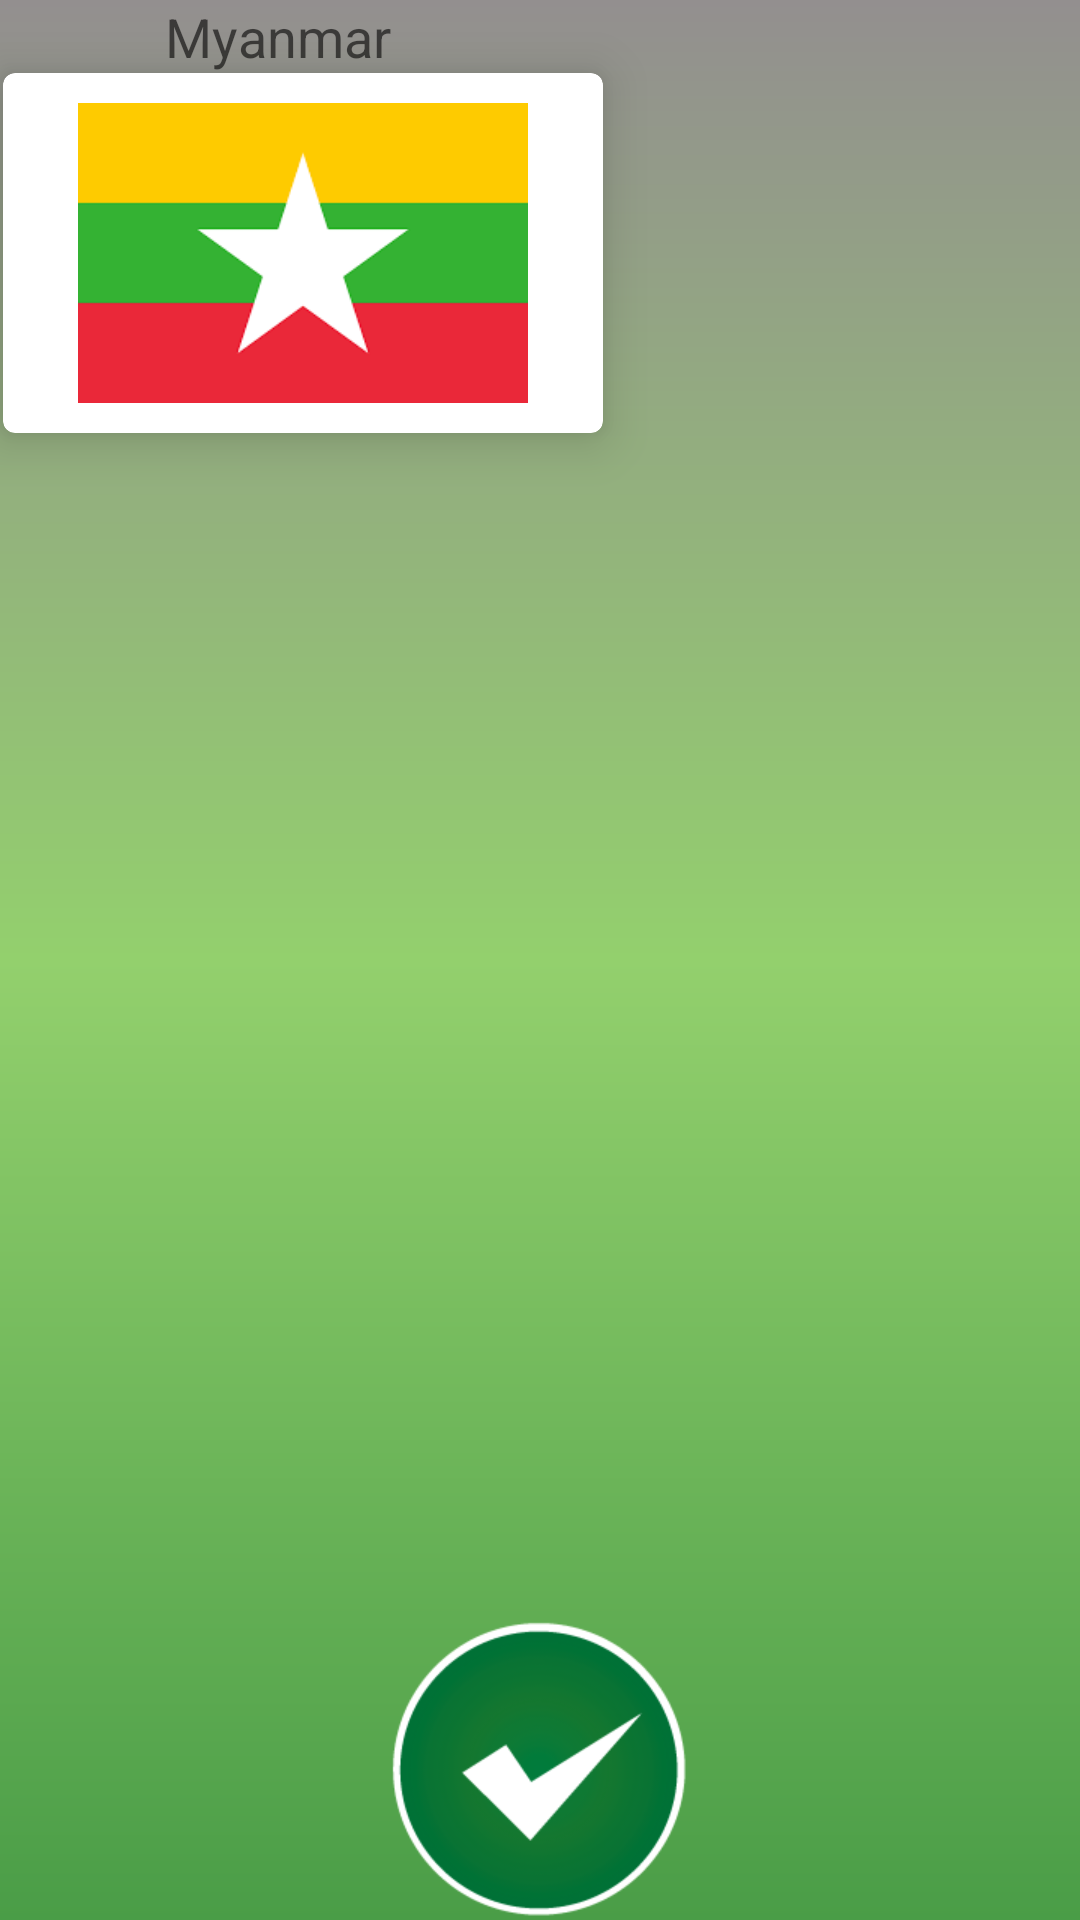

Produce the Android XML layout that renders to this screen, including the resource entries it uses.
<!-- AndroidManifest.xml: application theme AppTheme -->
<!-- res/layout/activity_game_board.xml -->
<?xml version="1.0" encoding="utf-8"?>
<RelativeLayout xmlns:android="http://schemas.android.com/apk/res/android"
    android:layout_width="fill_parent"
    android:layout_height="fill_parent"
    android:background="@drawable/gradient_background"
    xmlns:card_view="http://schemas.android.com/apk/res-auto"
    android:orientation="horizontal"
    android:id="@+id/b_screen">

    <android.support.v4.view.ViewPager
        android:id="@+id/viewPagerBoyAndroid"
        android:layout_width="match_parent"
        android:layout_height="match_parent"
        android:layout_above="@+id/button_correct" />



    <android.support.v7.widget.CardView
        android:id="@+id/card_view"
        android:layout_width="wrap_content"
        android:layout_height="wrap_content"
        card_view:cardCornerRadius="4dp"
        card_view:cardElevation="10dp"
        card_view:contentPadding="10dp"
        card_view:paddingStart="1dp"
        android:layout_marginLeft="1dp"
        android:layout_marginRight="1dp"
        android:layout_below="@+id/textView_country_name_in_gameboard"
        android:layout_alignParentStart="true">
        <ImageView
            android:id="@+id/imageView_country_flag_in_gameboard"
            android:layout_width="180dp"
            android:layout_height="100dp"
            android:layout_alignParentStart="true"
            android:layout_below="@+id/textView_country_name_in_gameboard"
            android:src="@drawable/myanmar_flag_275_183" />
    </android.support.v7.widget.CardView>
    <TextView
        android:id="@+id/textView_country_name_in_gameboard"
        android:layout_width="wrap_content"
        android:layout_height="wrap_content"
        android:text="Myanmar"
        android:textAppearance="?android:attr/textAppearanceMedium"
        android:layout_alignParentTop="true"
        android:layout_alignStart="@+id/card_view"
        android:layout_marginStart="54dp" />

    <Button
        android:id="@+id/button_correct"
        android:layout_width="100dp"
        android:layout_height="100dp"
        android:background="@drawable/check_ok_button_selector"
        android:layout_alignParentBottom="true"
        android:layout_centerHorizontal="true" />

</RelativeLayout>
<!-- resources referenced by this layout -->
<resources>
  <!-- drawable check_ok_button_selector (drawable) -->
  <?xml version="1.0" encoding="utf-8"?>
  <selector xmlns:android="http://schemas.android.com/apk/res/android">
      <item android:drawable="@drawable/btn_ok_focuesd"
          android:state_pressed="true" />
      <item android:drawable="@drawable/btn_ok_focuesd"
          android:state_focused="true" />
      <item android:drawable="@drawable/btn_ok_tick" />
  
  </selector>
  <!-- drawable gradient_background (drawable) -->
  <?xml version="1.0" encoding="utf-8"?>
  <shape xmlns:android="http://schemas.android.com/apk/res/android"
      android:shape="rectangle" >
  
      <gradient
          android:centerColor="#93d06d"
          android:endColor="@color/grad_background"
          android:gradientRadius="600"
          android:startColor="#938f8f"
          android:type="linear"
          android:angle="270">
      </gradient>
  
  </shape>
  <!-- drawable myanmar_flag_275_183: png bitmap (drawable, 1754 bytes) -->
  <style name="AppTheme" parent="Theme.AppCompat.Light.DarkActionBar">
          
          <item name="colorPrimary">@color/colorPrimary</item>
          <item name="colorPrimaryDark">@color/colorPrimaryDark</item>
          <item name="colorAccent">@color/colorAccent</item>
      </style>
  <!-- drawable btn_ok_focuesd: png bitmap (drawable, 10325 bytes) -->
  <!-- drawable btn_ok_tick: png bitmap (drawable, 13237 bytes) -->
  <color name="grad_background">#4a9d47</color>
  <color name="colorPrimary">#3F51B5</color>
  <color name="colorPrimaryDark">#303F9F</color>
  <color name="colorAccent">#FFA000</color>
</resources>
